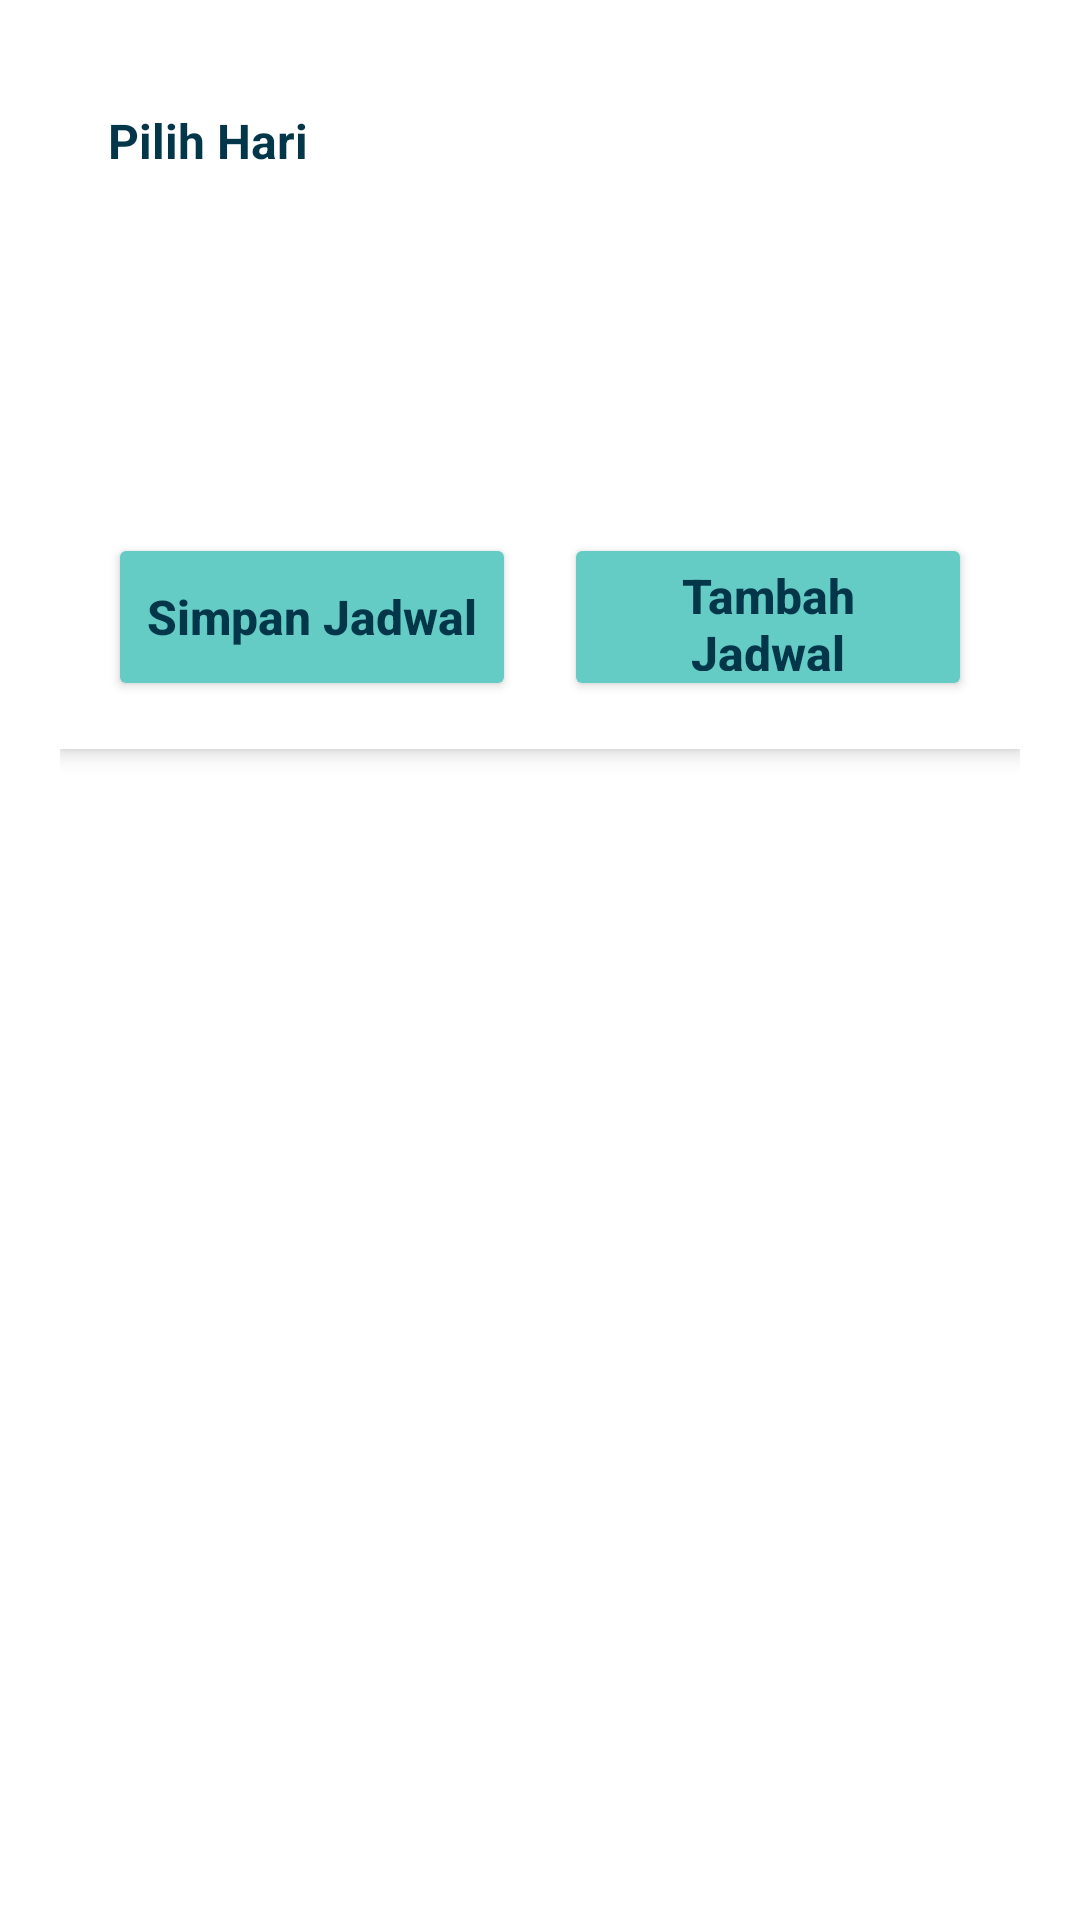

This screen was rendered from an Android layout file. Write that file and the resources it references.
<!-- AndroidManifest.xml: application theme Theme.EduCollab1 -->
<!-- res/layout/activity_inside_schedule.xml -->
<?xml version="1.0" encoding="utf-8"?>
<LinearLayout xmlns:android="http://schemas.android.com/apk/res/android"
    android:layout_width="match_parent"
    android:layout_height="match_parent"
    xmlns:tools="http://schemas.android.com/tools"
    android:orientation="vertical"
    android:padding="20dp"
    android:background="@color/white">

    <LinearLayout
        android:layout_width="match_parent"
        android:layout_height="wrap_content"
        android:orientation="vertical"
        android:background="@color/white"
        android:padding="16dp"
        android:elevation="4dp">

        
        <TextView
            android:layout_width="wrap_content"
            android:layout_height="wrap_content"
            android:text="Pilih Hari"
            android:textColor="@color/a04364A"
            android:textSize="16sp"
            android:textStyle="bold"
            android:layout_marginBottom="8dp" />

        <Spinner
            android:id="@+id/daySpinner"
            android:layout_width="match_parent"
            android:layout_height="48dp"
            android:background="@drawable/ic_edt"
            android:padding="12dp"
            android:layout_marginBottom="20dp" />

        
        <androidx.recyclerview.widget.RecyclerView
            android:id="@+id/InsideScheduleRecyclerView"
            android:layout_width="match_parent"
            android:layout_height="0dp"
            android:layout_weight="1"
            android:clipToPadding="false"
            android:padding="12dp"
            tools:listitem="@layout/item_inside_schedule" />

        
        <LinearLayout
            android:layout_width="match_parent"
            android:layout_height="wrap_content"
            android:orientation="horizontal"
            android:gravity="center"
            android:layout_marginTop="20dp">

            
            <Button
                android:id="@+id/saveScheduleButton"
                android:layout_width="0dp"
                android:layout_height="56dp"
                android:layout_weight="1"
                android:backgroundTint="@color/a64CCC5"
                android:text="Simpan Jadwal"
                android:textSize="16sp"
                android:textStyle="bold"
                android:textAllCaps="false"
                android:elevation="4dp"
                android:textColor="@color/a04364A" />

            
            <Button
                android:id="@+id/addScheduleButton"
                android:layout_width="0dp"
                android:layout_height="56dp"
                android:layout_weight="1"
                android:backgroundTint="@color/a64CCC5"
                android:text="Tambah Jadwal"
                android:textSize="16sp"
                android:textStyle="bold"
                android:textAllCaps="false"
                android:elevation="4dp"
                android:textColor="@color/a04364A"
                android:layout_marginStart="16dp" />
        </LinearLayout>
    </LinearLayout>
</LinearLayout>
<!-- res/layout/item_inside_schedule.xml (included above) -->
<?xml version="1.0" encoding="utf-8"?>
<com.google.android.material.card.MaterialCardView xmlns:android="http://schemas.android.com/apk/res/android"
    xmlns:app="http://schemas.android.com/apk/res-auto"
    xmlns:tools="http://schemas.android.com/tools"
    android:layout_width="match_parent"
    android:layout_height="wrap_content"
    android:layout_margin="8dp"
    android:background="?attr/selectableItemBackground"
    android:clickable="true"
    android:focusable="true"
    app:cardBackgroundColor="@color/white"
    app:cardCornerRadius="12dp"
    app:cardElevation="4dp"
    tools:ignore="Overdraw">

    <LinearLayout
        android:layout_width="match_parent"
        android:layout_height="wrap_content"
        android:orientation="horizontal">

        
        <View
            android:layout_width="4dp"
            android:layout_height="match_parent"
            android:background="@color/a64CCC5"/>

        <androidx.constraintlayout.widget.ConstraintLayout
            android:layout_width="match_parent"
            android:layout_height="wrap_content"
            android:padding="16dp"
            android:background="@drawable/ic_edt">

            <TextView
                android:id="@+id/subjectNameText"
                android:layout_width="0dp"
                android:layout_height="wrap_content"
                android:layout_marginBottom="8dp"
                android:textSize="18sp"
                android:textStyle="bold"
                android:textColor="@color/a04364A"
                android:letterSpacing="0.02"
                app:layout_constraintStart_toStartOf="parent"
                app:layout_constraintEnd_toStartOf="@id/editButton"
                app:layout_constraintTop_toTopOf="parent"
                tools:text="Mata Pelajaran" />

            <TextView
                android:id="@+id/timeRangeText"
                android:layout_width="0dp"
                android:layout_height="wrap_content"
                android:textSize="14sp"
                android:textColor="@color/grey"
                app:layout_constraintStart_toStartOf="parent"
                app:layout_constraintEnd_toStartOf="@id/editButton"
                app:layout_constraintTop_toBottomOf="@id/subjectNameText"
                tools:text="08:00 - 09:30" />

            <ImageView
                android:id="@+id/editButton"
                android:layout_width="36dp"
                android:layout_height="36dp"
                android:src="@drawable/ic_edit"
                android:contentDescription="Edit"
                android:padding="4dp"
                android:layout_marginEnd="12dp"
                android:background="?attr/selectableItemBackgroundBorderless"
                app:layout_constraintEnd_toStartOf="@id/deleteButton"
                app:layout_constraintTop_toTopOf="parent"
                app:layout_constraintBottom_toBottomOf="parent" />

            <ImageView
                android:id="@+id/deleteButton"
                android:layout_width="36dp"
                android:layout_height="36dp"
                android:src="@drawable/ic_delete"
                android:contentDescription="Delete"
                android:padding="4dp"
                android:background="?attr/selectableItemBackgroundBorderless"
                app:layout_constraintEnd_toEndOf="parent"
                app:layout_constraintTop_toTopOf="parent"
                app:layout_constraintBottom_toBottomOf="parent" />

        </androidx.constraintlayout.widget.ConstraintLayout>

    </LinearLayout>

</com.google.android.material.card.MaterialCardView>
<!-- resources referenced by this layout -->
<resources>
  <color name="a04364A">#04364A</color>
  <color name="a64CCC5">#64CCC5</color>
  <color name="grey">#5C5C60</color>
  <color name="white">#FFFFFFFF</color>
  <!-- drawable ic_edt (drawable) -->
  <?xml version="1.0" encoding="utf-8"?>
  <selector xmlns:android="http://schemas.android.com/apk/res/android">
      <item>
          <shape>
              <corners android:radius="8dp"/>
              <stroke android:color="@color/white" android:width="2dp" />
          </shape>
      </item>
  </selector>
  <style name="Theme.EduCollab1" parent="Theme.MaterialComponents.DayNight.NoActionBar">
          
          <item name="colorPrimary">@color/a04364A</item>
          <item name="colorPrimaryVariant">@color/teal_200</item>
          <item name="colorOnPrimary">@color/white</item>
          
          <item name="colorSecondary">@color/teal_200</item>
          <item name="colorSecondaryVariant">@color/teal_700</item>
          <item name="colorOnSecondary">@color/black</item>
          
          <item name="android:statusBarColor">?attr/colorPrimaryVariant</item>
          
      </style>
  <color name="teal_200">#FF03DAC5</color>
  <color name="teal_700">#FF018786</color>
  <color name="black">#FF000000</color>
</resources>
